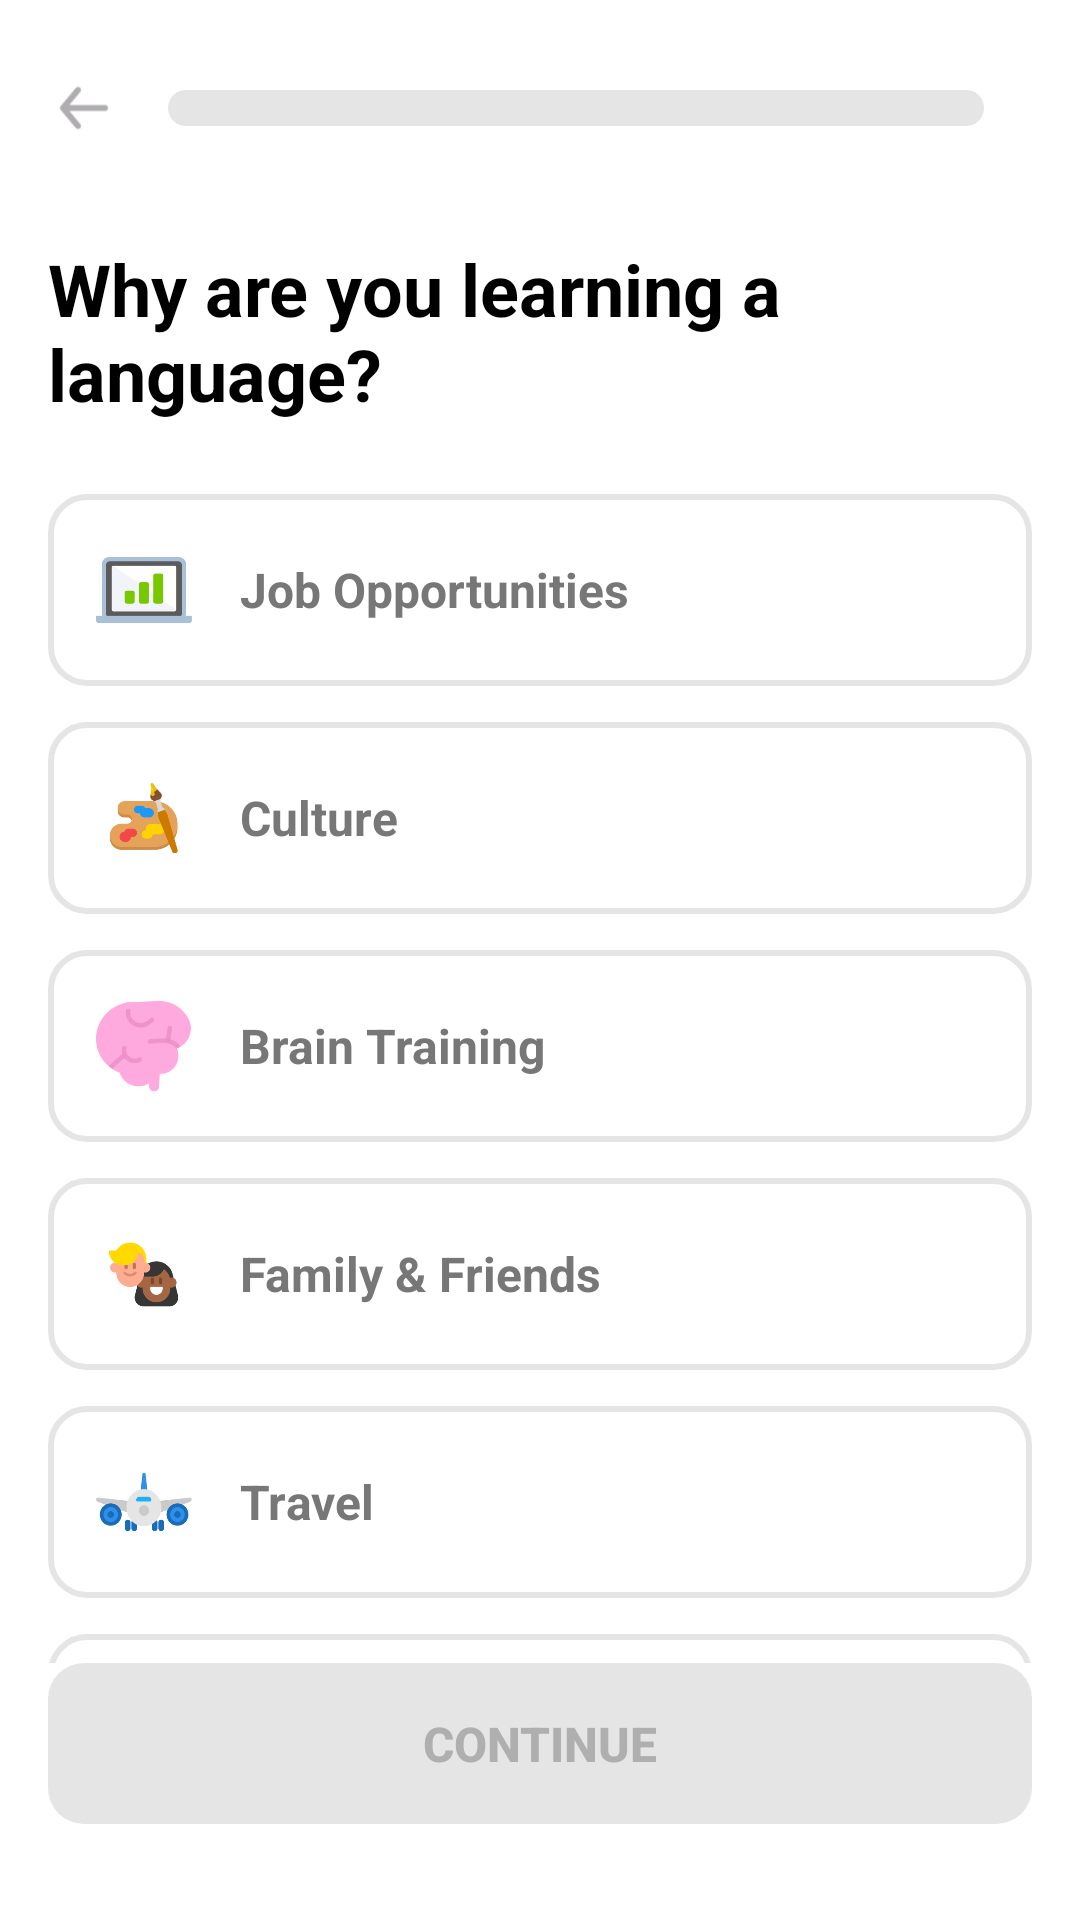

Reconstruct the res/layout file that produces this screen, plus the resources it refers to.
<!-- AndroidManifest.xml: application theme Theme.LearningApp -->
<!-- res/layout/activity_learning_reason.xml -->
<?xml version="1.0" encoding="utf-8"?>
<RelativeLayout xmlns:android="http://schemas.android.com/apk/res/android"
    xmlns:tools="http://schemas.android.com/tools"
    android:layout_width="match_parent"
    android:layout_height="match_parent"
    android:background="@android:color/white"
    android:padding="16dp"
    tools:context=".LearningReasonActivity">

    <LinearLayout
        android:id="@+id/topBar"
        android:layout_width="match_parent"
        android:layout_height="wrap_content"
        android:orientation="horizontal"
        android:gravity="center_vertical"
        android:layout_marginTop="8dp">

        <ImageView
            android:id="@+id/ivBack"
            android:layout_width="24dp"
            android:layout_height="24dp"
            android:src="@drawable/ic_back_arrow" />
        <ProgressBar
            android:id="@+id/progressBar"
            style="?android:attr/progressBarStyleHorizontal"
            android:layout_width="0dp"
            android:layout_height="12dp"
            android:layout_weight="1"
            android:layout_marginStart="16dp"
            android:layout_marginEnd="16dp"
            android:max="100"
            android:progress="0"
            android:progressDrawable="@drawable/custom_progress_bar" />

    </LinearLayout>

    <TextView
        android:id="@+id/tvQuestion"
        android:layout_width="wrap_content"
        android:layout_height="wrap_content"
        android:layout_below="@id/topBar"
        android:layout_centerHorizontal="true"
        android:layout_marginTop="32dp"
        android:text="Why are you learning a language?"
        android:textColor="@color/black"
        android:textSize="24sp"
        android:textStyle="bold" />

    <ScrollView
        android:layout_width="match_parent"
        android:layout_height="match_parent"
        android:layout_below="@id/tvQuestion"
        android:layout_above="@+id/btnContinue"
        android:layout_marginTop="24dp"
        android:scrollbars="none">

        <LinearLayout
            android:id="@+id/listContainer"
            android:layout_width="match_parent"
            android:layout_height="wrap_content"
            android:orientation="vertical">

            <LinearLayout
                android:id="@+id/item_job"
                style="@style/OnboardingListItem">
                <ImageView style="@style/OnboardingListItemIcon" android:src="@drawable/ic_job" />
                <TextView style="@style/OnboardingListItemText" android:text="Job Opportunities" />
            </LinearLayout>

            <LinearLayout
                android:id="@+id/item_culture"
                style="@style/OnboardingListItem">
                <ImageView style="@style/OnboardingListItemIcon" android:src="@drawable/ic_culture" />
                <TextView style="@style/OnboardingListItemText" android:text="Culture" />
            </LinearLayout>

            <LinearLayout
                android:id="@+id/item_brain"
                style="@style/OnboardingListItem">
                <ImageView style="@style/OnboardingListItemIcon" android:src="@drawable/ic_brain" />
                <TextView style="@style/OnboardingListItemText" android:text="Brain Training" />
            </LinearLayout>

            <LinearLayout
                android:id="@+id/item_family"
                style="@style/OnboardingListItem">
                <ImageView style="@style/OnboardingListItemIcon" android:src="@drawable/ic_family" />
                <TextView style="@style/OnboardingListItemText" android:text="Family &amp; Friends" />
            </LinearLayout>

            <LinearLayout
                android:id="@+id/item_travel"
                style="@style/OnboardingListItem">
                <ImageView style="@style/OnboardingListItemIcon" android:src="@drawable/ic_travel" />
                <TextView style="@style/OnboardingListItemText" android:text="Travel" />
            </LinearLayout>

            <LinearLayout
                android:id="@+id/item_school"
                style="@style/OnboardingListItem">
                <ImageView style="@style/OnboardingListItemIcon" android:src="@drawable/ic_school" />
                <TextView style="@style/OnboardingListItemText" android:text="School" />
            </LinearLayout>

            <LinearLayout
                android:id="@+id/item_other"
                style="@style/OnboardingListItem">
                <ImageView style="@style/OnboardingListItemIcon" android:src="@drawable/ic_other" />
                <TextView style="@style/OnboardingListItemText" android:text="Other" />
            </LinearLayout>

        </LinearLayout>
    </ScrollView>

    <Button
        android:id="@+id/btnContinue"
        android:layout_width="match_parent"
        android:layout_height="wrap_content"
        android:layout_alignParentBottom="true"
        android:layout_marginBottom="16dp"
        android:background="@drawable/button_background_disabled"
        android:text="CONTINUE"
        android:textColor="#AFAFAF"
        android:textSize="16sp"
        android:textStyle="bold"
        android:paddingTop="16dp"
        android:paddingBottom="16dp"
        android:enabled="false" /> </RelativeLayout>
<!-- resources referenced by this layout -->
<resources>
  <color name="black">#FF000000</color>
  <!-- drawable button_background_disabled (drawable) -->
  <?xml version="1.0" encoding="utf-8"?>
  <shape xmlns:android="http://schemas.android.com/apk/res/android"
      android:shape="rectangle">
      <solid android:color="@color/duo_border_grey" />
      <corners android:radius="12dp" />
  </shape>
  <!-- drawable custom_progress_bar (drawable) -->
  <?xml version="1.0" encoding="utf-8"?>
  <layer-list xmlns:android="http://schemas.android.com/apk/res/android">
  
      <item android:id="@android:id/background">
          <shape android:shape="rectangle">
              <solid android:color="@color/duo_border_grey" />
              <corners android:radius="10dp" />
          </shape>
      </item>
  
      <item android:id="@android:id/progress">
          <clip>
              <shape android:shape="rectangle">
                  <solid android:color="@color/duo_green" />
                  <corners android:radius="10dp" />
              </shape>
          </clip>
      </item>
  </layer-list>
  <!-- drawable ic_back_arrow: png bitmap (drawable, 430 bytes) -->
  <!-- drawable ic_brain: png bitmap (drawable, 3357 bytes) -->
  <!-- drawable ic_culture: png bitmap (drawable, 5082 bytes) -->
  <!-- drawable ic_family: png bitmap (drawable, 4384 bytes) -->
  <!-- drawable ic_job: png bitmap (drawable, 2538 bytes) -->
  <!-- drawable ic_other: png bitmap (drawable, 3314 bytes) -->
  <!-- drawable ic_school: png bitmap (drawable, 2894 bytes) -->
  <!-- drawable ic_travel: png bitmap (drawable, 5033 bytes) -->
  <style name="OnboardingListItem" parent="Widget.AppCompat.Button.Borderless">
          <item name="android:layout_width">match_parent</item>
          <item name="android:layout_height">wrap_content</item>
          <item name="android:background">@drawable/list_item_background</item>
          <item name="android:orientation">horizontal</item>
          <item name="android:padding">16dp</item>
          <item name="android:layout_marginBottom">12dp</item>
          <item name="android:gravity">center_vertical</item>
      </style>
  <style name="OnboardingListItemIcon">
          <item name="android:layout_width">32dp</item>
          <item name="android:layout_height">32dp</item>
      </style>
  <style name="OnboardingListItemText">
          <item name="android:layout_width">wrap_content</item>
          <item name="android:layout_height">wrap_content</item>
          <item name="android:layout_marginStart">16dp</item>
          <item name="android:textColor">@color/duo_grey</item>
          <item name="android:textSize">16sp</item>
          <item name="android:textStyle">bold</item>
      </style>
  <style name="Theme.LearningApp" parent="Base.Theme.LearningApp" />
  <color name="duo_border_grey">#E5E5E5</color>
  <color name="duo_green">#58CC02</color>
  <!-- drawable list_item_background (drawable) -->
  <?xml version="1.0" encoding="utf-8"?>
  <shape xmlns:android="http://schemas.android.com/apk/res/android"
      android:shape="rectangle">
      <solid android:color="@android:color/white" />
      <stroke
          android:width="2dp"
          android:color="@color/duo_border_grey" />
      <corners android:radius="12dp" />
  </shape>
  <color name="duo_grey">#777777</color>
  <style name="Base.Theme.LearningApp" parent="Theme.Material3.DayNight.NoActionBar">
          
          
      </style>
</resources>
